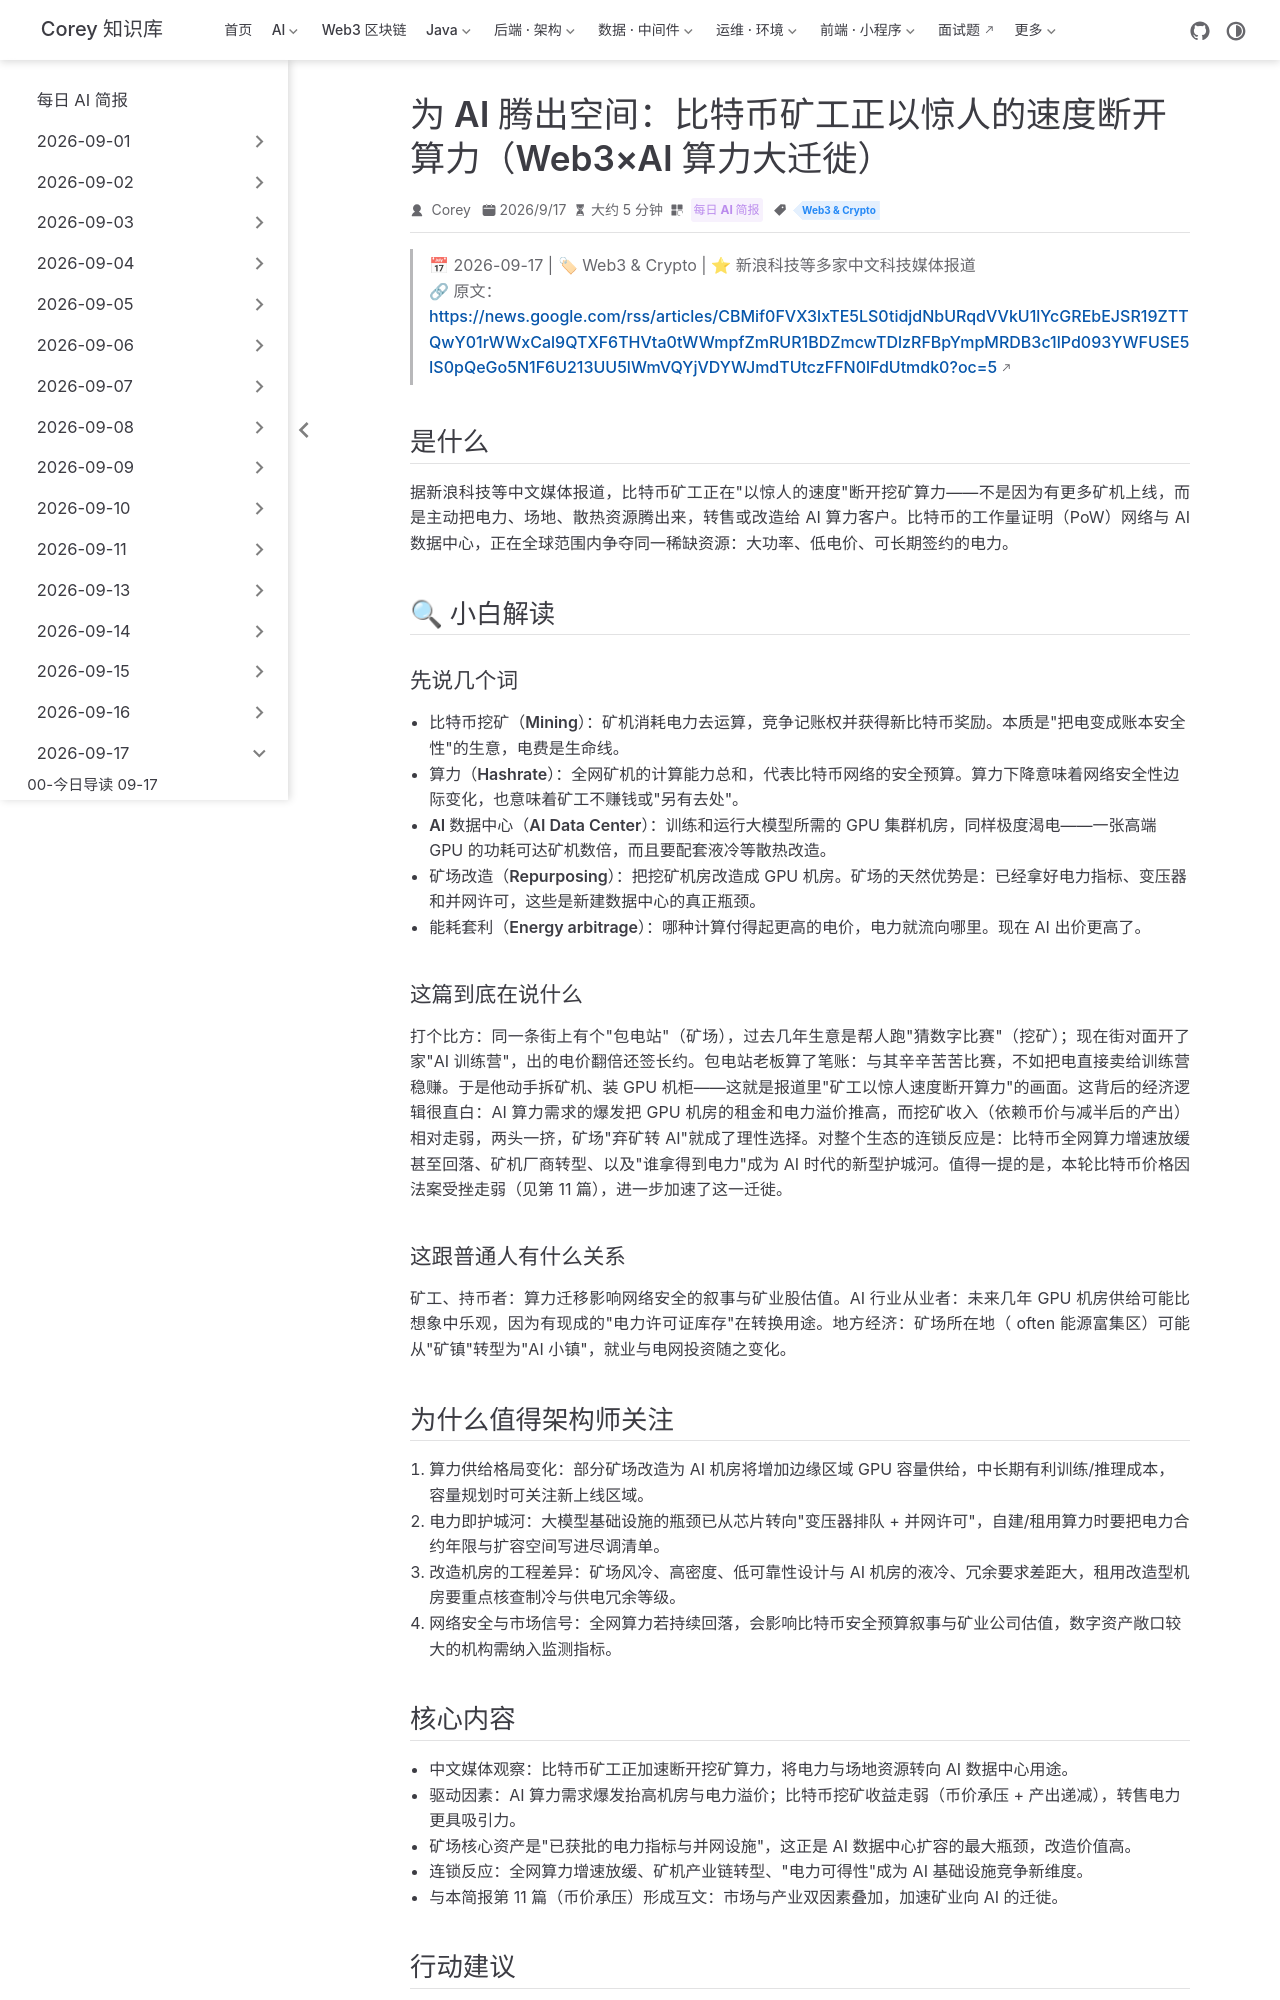

repository: code-corey/code-corey.github.io · page: News/2026-09-17/15-bitcoin-miners-to-ai.html · generator: jekyll

---
title: "为 AI 腾出空间：比特币矿工正以惊人的速度断开算力（Web3×AI 算力大迁徙）"
shortTitle: "矿工为 AI 让路"
sidebarGroup: "2026-09-17"
order: 15
date: 2026-09-17
category:
  - "每日 AI 简报"
tag:
  - "Web3 & Crypto"
description: "中文科技媒体观察：比特币矿工正以罕见速度断开挖矿算力，把电力与场地资源让给 AI 数据中心，PoW 与 AI 算力的能耗争夺进入新阶段。"
---

# 为 AI 腾出空间：比特币矿工正以惊人的速度断开算力（Web3×AI 算力大迁徙）

> 📅 2026-09-17 | 🏷 Web3 & Crypto | ⭐ 新浪科技等多家中文科技媒体报道
> 🔗 原文：https://news.google.com/rss/articles/CBMif0FVX3lxTE5LS0tidjdNbURqdVVkU1lYcGREbEJSR19ZTTQwY01rWWxCal9QTXF6THVta0tWWmpfZmRUR1BDZmcwTDlzRFBpYmpMRDB3c1lPd093YWFUSE5IS0pQeGo5N1F6U213UU5lWmVQYjVDYWJmdTUtczFFN0lFdUtmdk0?oc=5

## 是什么

据新浪科技等中文媒体报道，比特币矿工正在"以惊人的速度"断开挖矿算力——不是因为有更多矿机上线，而是主动把电力、场地、散热资源腾出来，转售或改造给 AI 算力客户。比特币的工作量证明（PoW）网络与 AI 数据中心，正在全球范围内争夺同一稀缺资源：大功率、低电价、可长期签约的电力。

## 🔍 小白解读

### 先说几个词

- **比特币挖矿（Mining）**：矿机消耗电力去运算，竞争记账权并获得新比特币奖励。本质是"把电变成账本安全性"的生意，电费是生命线。
- **算力（Hashrate）**：全网矿机的计算能力总和，代表比特币网络的安全预算。算力下降意味着网络安全性边际变化，也意味着矿工不赚钱或"另有去处"。
- **AI 数据中心（AI Data Center）**：训练和运行大模型所需的 GPU 集群机房，同样极度渴电——一张高端 GPU 的功耗可达矿机数倍，而且要配套液冷等散热改造。
- **矿场改造（Repurposing）**：把挖矿机房改造成 GPU 机房。矿场的天然优势是：已经拿好电力指标、变压器和并网许可，这些是新建数据中心的真正瓶颈。
- **能耗套利（Energy arbitrage）**：哪种计算付得起更高的电价，电力就流向哪里。现在 AI 出价更高了。

### 这篇到底在说什么

打个比方：同一条街上有个"包电站"（矿场），过去几年生意是帮人跑"猜数字比赛"（挖矿）；现在街对面开了家"AI 训练营"，出的电价翻倍还签长约。包电站老板算了笔账：与其辛辛苦苦比赛，不如把电直接卖给训练营稳赚。于是他动手拆矿机、装 GPU 机柜——这就是报道里"矿工以惊人速度断开算力"的画面。这背后的经济逻辑很直白：AI 算力需求的爆发把 GPU 机房的租金和电力溢价推高，而挖矿收入（依赖币价与减半后的产出）相对走弱，两头一挤，矿场"弃矿转 AI"就成了理性选择。对整个生态的连锁反应是：比特币全网算力增速放缓甚至回落、矿机厂商转型、以及"谁拿得到电力"成为 AI 时代的新型护城河。值得一提的是，本轮比特币价格因法案受挫走弱（见第 11 篇），进一步加速了这一迁徙。

### 这跟普通人有什么关系

矿工、持币者：算力迁移影响网络安全的叙事与矿业股估值。AI 行业从业者：未来几年 GPU 机房供给可能比想象中乐观，因为有现成的"电力许可证库存"在转换用途。地方经济：矿场所在地（ often 能源富集区）可能从"矿镇"转型为"AI 小镇"，就业与电网投资随之变化。

## 为什么值得架构师关注

1. **算力供给格局变化**：部分矿场改造为 AI 机房将增加边缘区域 GPU 容量供给，中长期有利训练/推理成本，容量规划时可关注新上线区域。
2. **电力即护城河**：大模型基础设施的瓶颈已从芯片转向"变压器排队 + 并网许可"，自建/租用算力时要把电力合约年限与扩容空间写进尽调清单。
3. **改造机房的工程差异**：矿场风冷、高密度、低可靠性设计与 AI 机房的液冷、冗余要求差距大，租用改造型机房要重点核查制冷与供电冗余等级。
4. **网络安全与市场信号**：全网算力若持续回落，会影响比特币安全预算叙事与矿业公司估值，数字资产敞口较大的机构需纳入监测指标。
